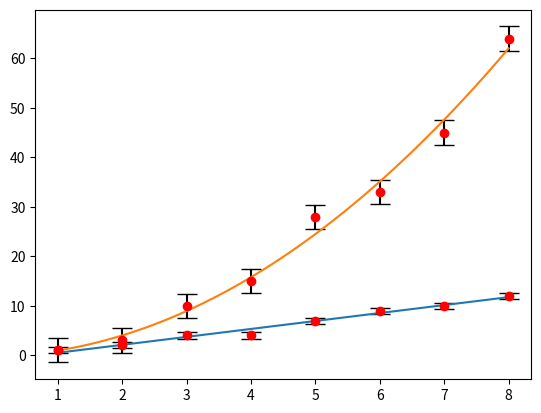

Source code (Python):
import numpy as np
from numpy import ndarray, float64
from scipy.optimize import curve_fit

class RettaInterpolata():
    def __init__(self, X: ndarray[float64], Y: ndarray[float64], sigmaY_strumento: ndarray[float64] | float64 = 0) -> None:
        if len(X) != len(Y):
            raise("len(X) deve essere uguale len(Y)")
        if type(sigmaY_strumento) == type(ndarray) and len(sigmaY_strumento) != len(X):
            raise("Se per ogni valore c'è un sigmaY_strumento differente len(sigmaY) deve essere uguale a len(X)")

        self.X = X
        self.Y = Y
        self.N = len(X)

        def f(x, A, B):
            return A + B * x
        
        AB, sigma = curve_fit(f,X,Y,p0 = [Y[0], (Y[1] - Y[0]) / (X[1] - X[0])])
        self.A, self.B = AB
        self.sigmaA, self.sigmaB =  np.sqrt(np.diag(sigma)) # (variance= ^ (1/2)
        self.sigmaY = np.sqrt(self.__sigmaY()**2 + sigmaY_strumento**2)
        self.df = self.N - 2
        self.rchisquare = self.__rchisquare() 

        self.x_best = np.linspace(min(X),max(X),100)
        self.y_best = self.A + self.B * self.x_best

    def __sigmaY(self):
        return np.sqrt(np.sum( (self.Y - self.A - self.B * self.X)**2 ) / (self.N - 2))
        
    def __rchisquare(self):
        exp_val = self.A + self.B * self.X
        return np.round(np.sum((self.Y - exp_val)**2 / exp_val) / self.df,5)

    def __repr__(self) -> str:
        return f"""
linearità A + BX
    
A: {self.A} 
B: {self.B}
sigmaA: {self.sigmaA}
sigmaB: {self.sigmaB}

sigmaY: {self.sigmaY}
chiquadro ridotto: {self.rchisquare}
df: {self.df}
    
"""


class Interpolazione:
    def __init__(self,X: ndarray[float64], Y: ndarray[float64],f,p0 = None, sigmaY_strumento: ndarray[float64] | float64 = 0, names: list[str] = None) -> None:
        self.f = f
        self.Y = Y
        self.X = X
        self.N = len(X)
        self.bval, self.cov_matrix = curve_fit(f,X,Y,p0=p0)
        self.sigma_bval = np.diag(self.cov_matrix)

        self.sigmaY = np.sqrt(self.__sigmaY()**2 + sigmaY_strumento**2)
        self.df = self.N / len(self.bval)

        self.rchisquare = self.__rchisquare()

        self.x_best = np.linspace(min(X),max(X),100)
        self.y_best = f(self.x_best,*self.bval)

        if names != None:
            self.bval = {x : y for x,y in zip(names,self.bval)}
            self.sigma_bval = {x : y for x,y in zip(names,self.sigma_bval)}

    def __sigmaY(self):
        return np.sqrt(np.sum( (self.Y - self.f(X,*self.bval))**2 ) / (self.N - len(self.bval)))

    def __rchisquare(self):
        exp_val = self.f(self.X,*self.bval)
        return np.round(np.sum((self.Y - exp_val)**2 / exp_val) / self.df, 2)

    def __repr__(self) -> str:
        return f"""   
Parameters: {self.bval} 
Sigma parameters: {self.sigma_bval}

sigmaY: {self.sigmaY}
chiquadro ridotto: {self.rchisquare}
df: {self.df}

covariance matrix: {self.cov_matrix}    
"""


if __name__ == '__main__':
    import matplotlib.pyplot as plt

    X,Y = np.array([1,2,3,4,5,6,7,8], dtype=float64), np.array([1,2,4,4,7,9,10,12],dtype=float64)
    #r = RettaInterpolata(X,Y)
    
    def ret(x,A,B):
        return A + B*x
    
    r = Interpolazione(X,Y,ret)
    plt.errorbar(X,Y,fmt='o', yerr=r.sigmaY, capsize=7, color='red', ecolor='black')
    plt.plot(r.x_best,r.y_best)
    plt.show()
    print(r)

    def f(x,a,b,c):
        return a*x**2 + b*x + c
    
    X,Y = np.array([1,2,3,4,5,6,7,8], dtype=float64), np.array([1,3,10,15,28,33,45,64],dtype=float64)

    r = Interpolazione(X,Y,f,names=['a','b','c'])
    # print(r)
    plt.errorbar(X,Y,fmt='o', yerr=r.sigmaY, capsize=7, color='red', ecolor='black')
    plt.plot(r.x_best,r.y_best)
    plt.show()